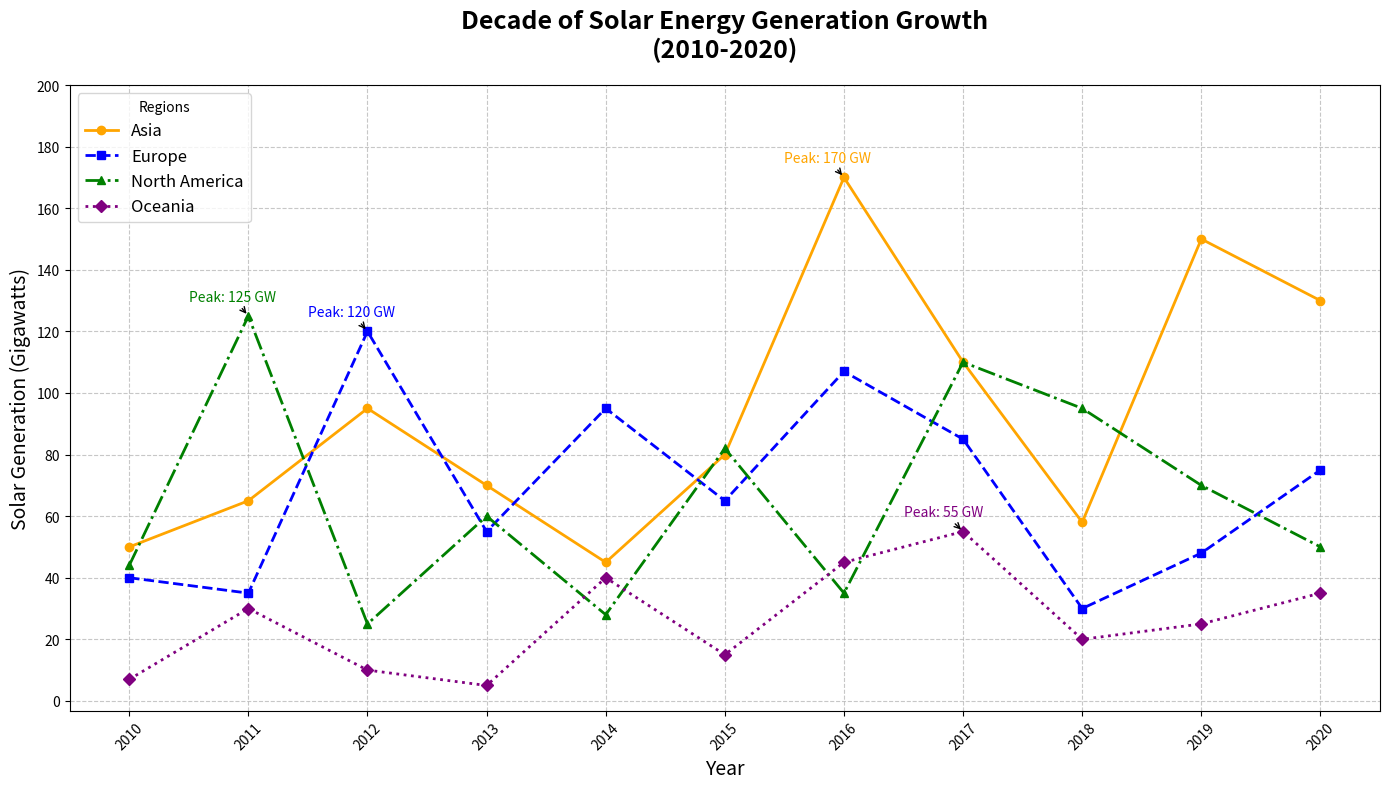

The script that saved this image:
import matplotlib.pyplot as plt
import numpy as np

years = np.arange(2010, 2021)

# Manually shuffled data points within the same structure
asia = [50, 65, 95, 70, 45, 80, 170, 110, 58, 150, 130]
europe = [40, 35, 120, 55, 95, 65, 107, 85, 30, 48, 75]
north_america = [44, 125, 25, 60, 28, 82, 35, 110, 95, 70, 50]
oceania = [7, 30, 10, 5, 40, 15, 45, 55, 20, 25, 35]

plt.figure(figsize=(14, 8))

plt.plot(years, asia, marker='o', linestyle='-', color='orange', label='Asia', linewidth=2)
plt.plot(years, europe, marker='s', linestyle='--', color='blue', label='Europe', linewidth=2)
plt.plot(years, north_america, marker='^', linestyle='-.', color='green', label='North America', linewidth=2)
plt.plot(years, oceania, marker='D', linestyle=':', color='purple', label='Oceania', linewidth=2)

plt.title("Decade of Solar Energy Generation Growth\n(2010-2020)", fontsize=18, fontweight='bold', pad=20)
plt.xlabel("Year", fontsize=14)
plt.ylabel("Solar Generation (Gigawatts)", fontsize=14)
plt.xticks(years, rotation=45, fontsize=10)
plt.yticks(np.arange(0, 201, 20), fontsize=10)
plt.grid(True, linestyle='--', alpha=0.7)
plt.legend(title='Regions', loc='upper left', fontsize=12)

for region, data, color in zip(['Asia', 'Europe', 'North America', 'Oceania'],
                               [asia, europe, north_america, oceania],
                               ['orange', 'blue', 'green', 'purple']):
    max_gen = max(data)
    max_year = years[data.index(max_gen)]
    plt.annotate(f'Peak: {max_gen} GW', xy=(max_year, max_gen),
                 xytext=(max_year - 0.5, max_gen + 5),
                 arrowprops=dict(facecolor=color, arrowstyle='->'),
                 fontsize=10, color=color)

plt.tight_layout()
plt.show()
